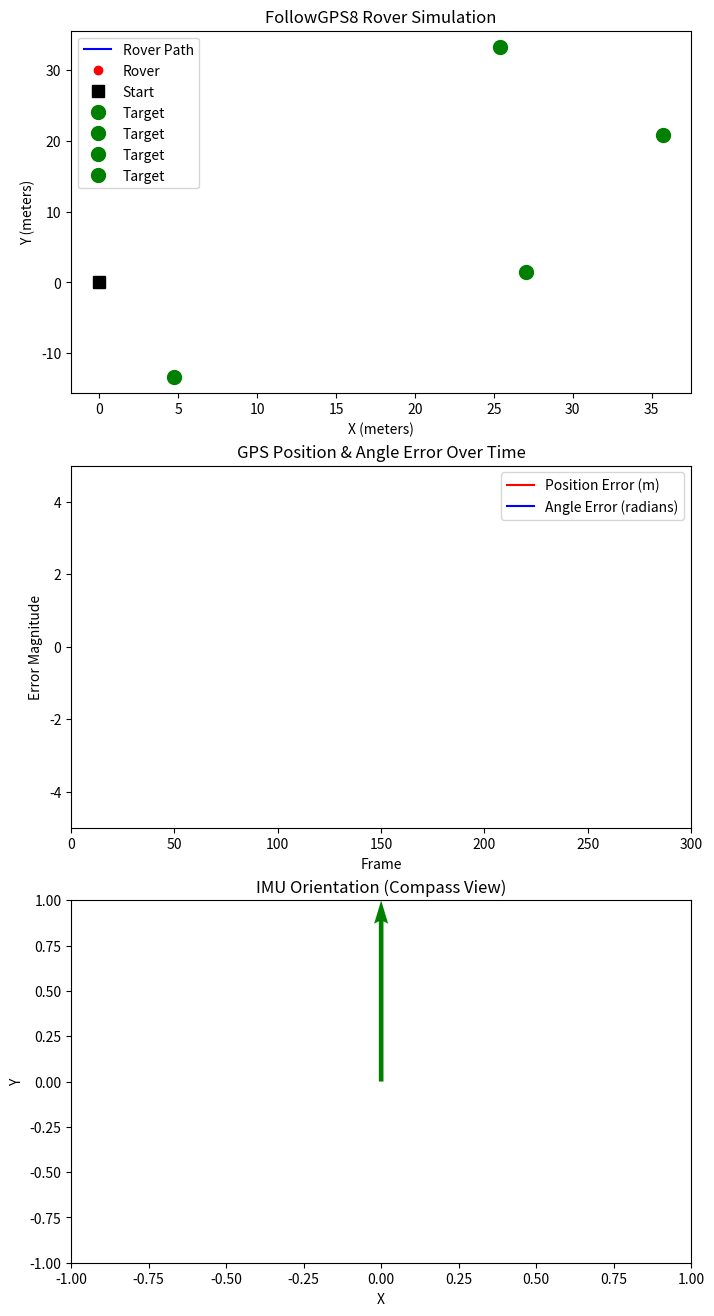

Write Python code to recreate this figure.
import matplotlib.pyplot as plt
import matplotlib.animation as animation
import numpy as np

# Function to convert lat/lon to XY
def ll2xy(lat, lon, orglat, orglong):
    """ Convert GPS coordinates to X, Y in meters. """
    x = (lon - orglong) * 111320  
    y = (lat - orglat) * 110540  
    return x, y

# Simulated IMU function (yaw angle in radians)
def simulate_imu(yaw, target_angle, noise=0.05):
    """ Simulates IMU-based yaw updates with noise. """
    angle_error = target_angle - yaw
    yaw += np.clip(angle_error, -0.05, 0.05)  # Adjust heading slightly
    yaw += np.random.normal(0, noise)  # Add IMU noise
    return yaw

# Origin and multiple targets
origin_lat, origin_lon = 19.5959507, -99.2258853
targets = [(19.5962508, -99.2256571), (19.5961391, -99.2255644), (19.5959643, -99.2256423),(19.5958306, -99.2258426)]

target_points = [ll2xy(lat, lon, origin_lat, origin_lon) for lat, lon in targets]
origin_x, origin_y = ll2xy(origin_lat, origin_lon, origin_lat, origin_lon)

# Initialize plot
fig, (ax1, ax2, ax3) = plt.subplots(3, 1, figsize=(8, 16))
ax1.set_title("FollowGPS8 Rover Simulation")
ax1.set_xlabel("X (meters)")
ax1.set_ylabel("Y (meters)")

# Path elements
path, = ax1.plot([], [], 'b-', label='Rover Path')  
rover_point, = ax1.plot([], [], 'ro', label='Rover')  
ax1.plot(origin_x, origin_y, 'ks', markersize=8, label='Start')
for tx, ty in target_points:
    ax1.plot(tx, ty, 'go', markersize=10, label='Target')

# Second plot for error tracking
ax2.set_xlim(0, 300)
ax2.set_ylim(-5, 5)
ax2.set_title("GPS Position & Angle Error Over Time")
ax2.set_xlabel("Frame")
ax2.set_ylabel("Error Magnitude")

# Error plot elements
error_line, = ax2.plot([], [], 'r-', label='Position Error (m)')
angle_error_line, = ax2.plot([], [], 'b-', label='Angle Error (radians)')

# Third plot for IMU orientation
ax3.set_xlim(-1, 1)
ax3.set_ylim(-1, 1)
ax3.set_title("IMU Orientation (Compass View)")
ax3.set_xlabel("X")
ax3.set_ylabel("Y")
arrow = ax3.quiver(0, 0, 0, 1, angles='xy', scale_units='xy', scale=1, color='g')

# Data storage
gps_data = []
error_per_point = []
angle_errors = []
frame_numbers = []

yaw_angle = 0.0  # Rover initial yaw
velocity = 0.5   # Movement speed

# Path logic
current_target_idx = 0
num_points = 100
def update(frame):
    global yaw_angle, current_target_idx, origin_x, origin_y
    
    if current_target_idx >= len(target_points):
        return path, rover_point, error_line, angle_error_line, arrow
    
    target_x, target_y = target_points[current_target_idx]
    x_values = np.linspace(origin_x, target_x, num_points)
    y_values = np.linspace(origin_y, target_y, num_points)
    
    if frame < num_points:
        x = x_values[frame] + np.random.normal(0, 0.5)
        y = y_values[frame] + np.random.normal(0, 0.5)
        target_angle = np.arctan2(target_y - y, target_x - x)
        yaw_angle = simulate_imu(yaw_angle, target_angle)

        x_error = x - x_values[frame]
        y_error = y - y_values[frame]
        position_error = np.sqrt(x_error**2 + y_error**2)
        angle_error = yaw_angle - target_angle

        gps_data.append((x, y))
        error_per_point.append(position_error)
        angle_errors.append(angle_error)
        frame_numbers.append(frame)

        path.set_data([p[0] for p in gps_data], [p[1] for p in gps_data])
        rover_point.set_data([x], [y])
        error_line.set_data(frame_numbers, error_per_point)
        angle_error_line.set_data(frame_numbers, angle_errors)
        arrow.set_UVC(np.cos(yaw_angle), np.sin(yaw_angle))
    
    # Check if the rover reached the target
    if frame == num_points - 1:
        origin_x, origin_y = target_x, target_y
        current_target_idx += 1
    
    return path, rover_point, error_line, angle_error_line, arrow

ani = animation.FuncAnimation(fig, update, frames=num_points * len(targets), interval=100, blit=False)
ax1.legend()
ax2.legend()

plt.show()
